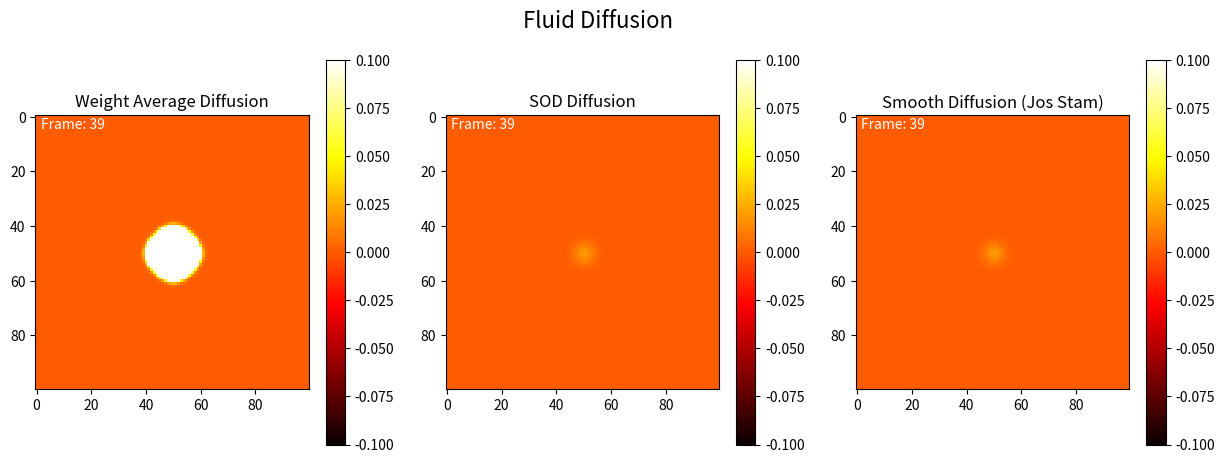

Write the Python code that produced this figure. (Note: this script raises an exception after producing the figure.)
import numpy as np
import matplotlib.pyplot as plt
from matplotlib.animation import FuncAnimation, PillowWriter

# Parameters
grid_size = 100  # Size of the grid
diffusion_rate = 0.1  # Diffusion rate
num_iterations = 100  # Number of iterations
gauss_seidel_iterations = 20  # Number of Gauss-Seidel iterations for relaxation

# Initialize the grids
grid_good = np.zeros((grid_size, grid_size))
grid_bad = np.zeros((grid_size, grid_size))
grid_fluid = np.zeros((grid_size, grid_size))

# Set an initial concentration in the center

def inital_condition():
    initial_concentration = 1
    grid_good[grid_size // 2, grid_size // 2] = initial_concentration
    grid_bad[grid_size // 2, grid_size // 2] = initial_concentration
    grid_fluid[grid_size // 2, grid_size // 2] = initial_concentration


# Function to perform diffusion
def diffuse_good(grid, rate):
    new_grid = grid.copy()
    for i in range(1, grid_size-1):
        for j in range(1, grid_size-1):
            new_grid[i, j] += rate * (
                grid[i+1, j] +
                grid[i-1, j] +
                grid[i, j+1] +
                grid[i, j-1])/(1+4*rate)
    return new_grid

def diffuse_bad(grid, rate):
    new_grid = grid.copy()
    for i in range(1, grid_size-1):
        for j in range(1, grid_size-1):
            new_grid[i, j] += rate * (
                grid[i+1, j] +
                grid[i-1, j] +
                grid[i, j+1] +
                grid[i, j-1] -
                4 * grid[i, j]
            )
    return new_grid

def diffuse_fluid(grid, rate):
    new_grid = grid.copy()
    for _ in range(gauss_seidel_iterations):
        for i in range(1, grid_size-1):
            for j in range(1, grid_size-1):
                new_grid[i, j] = (grid[i, j] + rate * (
                    new_grid[i+1, j] +
                    new_grid[i-1, j] +
                    new_grid[i, j+1] +
                    new_grid[i, j-1])) / (1 + 4 * rate)
    return new_grid

def diffuse_weighted_average(grid, rate):
    new_grid = grid.copy()
    for i in range(1, grid_size-1):
        for j in range(1, grid_size-1):
            new_grid[i, j] += rate * (
                0.25 * grid[i+1, j] +
                0.25 * grid[i-1, j] +
                0.25 * grid[i, j+1] +
                0.25 * grid[i, j-1])
    return new_grid

# Setup the figure and axes
fig, axs = plt.subplots(1, 3, figsize=(15, 5))
plt.suptitle("Fluid Diffusion", fontsize=16)

cax_good = axs[0].imshow(grid_good, cmap='hot', interpolation='nearest')
cax_bad = axs[1].imshow(grid_bad, cmap='hot', interpolation='nearest')
cax_fluid = axs[2].imshow(grid_fluid, cmap='hot', interpolation='nearest')

fig.colorbar(cax_good, ax=axs[0])
fig.colorbar(cax_bad, ax=axs[1])
fig.colorbar(cax_fluid, ax=axs[2])

axs[0].set_title('Weight Average Diffusion')
axs[1].set_title('SOD Diffusion')
axs[2].set_title('Smooth Diffusion (Jos Stam)')

# Text annotation for frame number
text_good = axs[0].text(0.02, 0.95, '', transform=axs[0].transAxes, color='white')
text_bad = axs[1].text(0.02, 0.95, '', transform=axs[1].transAxes, color='white')
text_fluid = axs[2].text(0.02, 0.95, '', transform=axs[2].transAxes, color='white')

inital_condition()

# Update function for animation
def update(frame):
    global grid_good, grid_bad, grid_fluid
    grid_good = diffuse_good(grid_good, diffusion_rate)
    grid_bad = diffuse_bad(grid_bad, diffusion_rate)
    grid_fluid = diffuse_fluid(grid_fluid, diffusion_rate)
    cax_good.set_array(grid_good)
    cax_bad.set_array(grid_bad)
    cax_fluid.set_array(grid_fluid)
    text_good.set_text(f'Frame: {frame}')
    text_bad.set_text(f'Frame: {frame}')
    text_fluid.set_text(f'Frame: {frame}')
    return cax_good, cax_bad, cax_fluid, text_good, text_bad, text_fluid

# Create the animation
ani = FuncAnimation(fig, update, frames=num_iterations, blit=True)

# Save the animation as an MP4 file
ani.save('diffusion_simulation.mp4', writer='ffmpeg', fps=10)

# Save the animation as a GIF file (optional)
# ani.save('diffusion_simulation.gif', writer=PillowWriter(fps=10))

plt.show()
